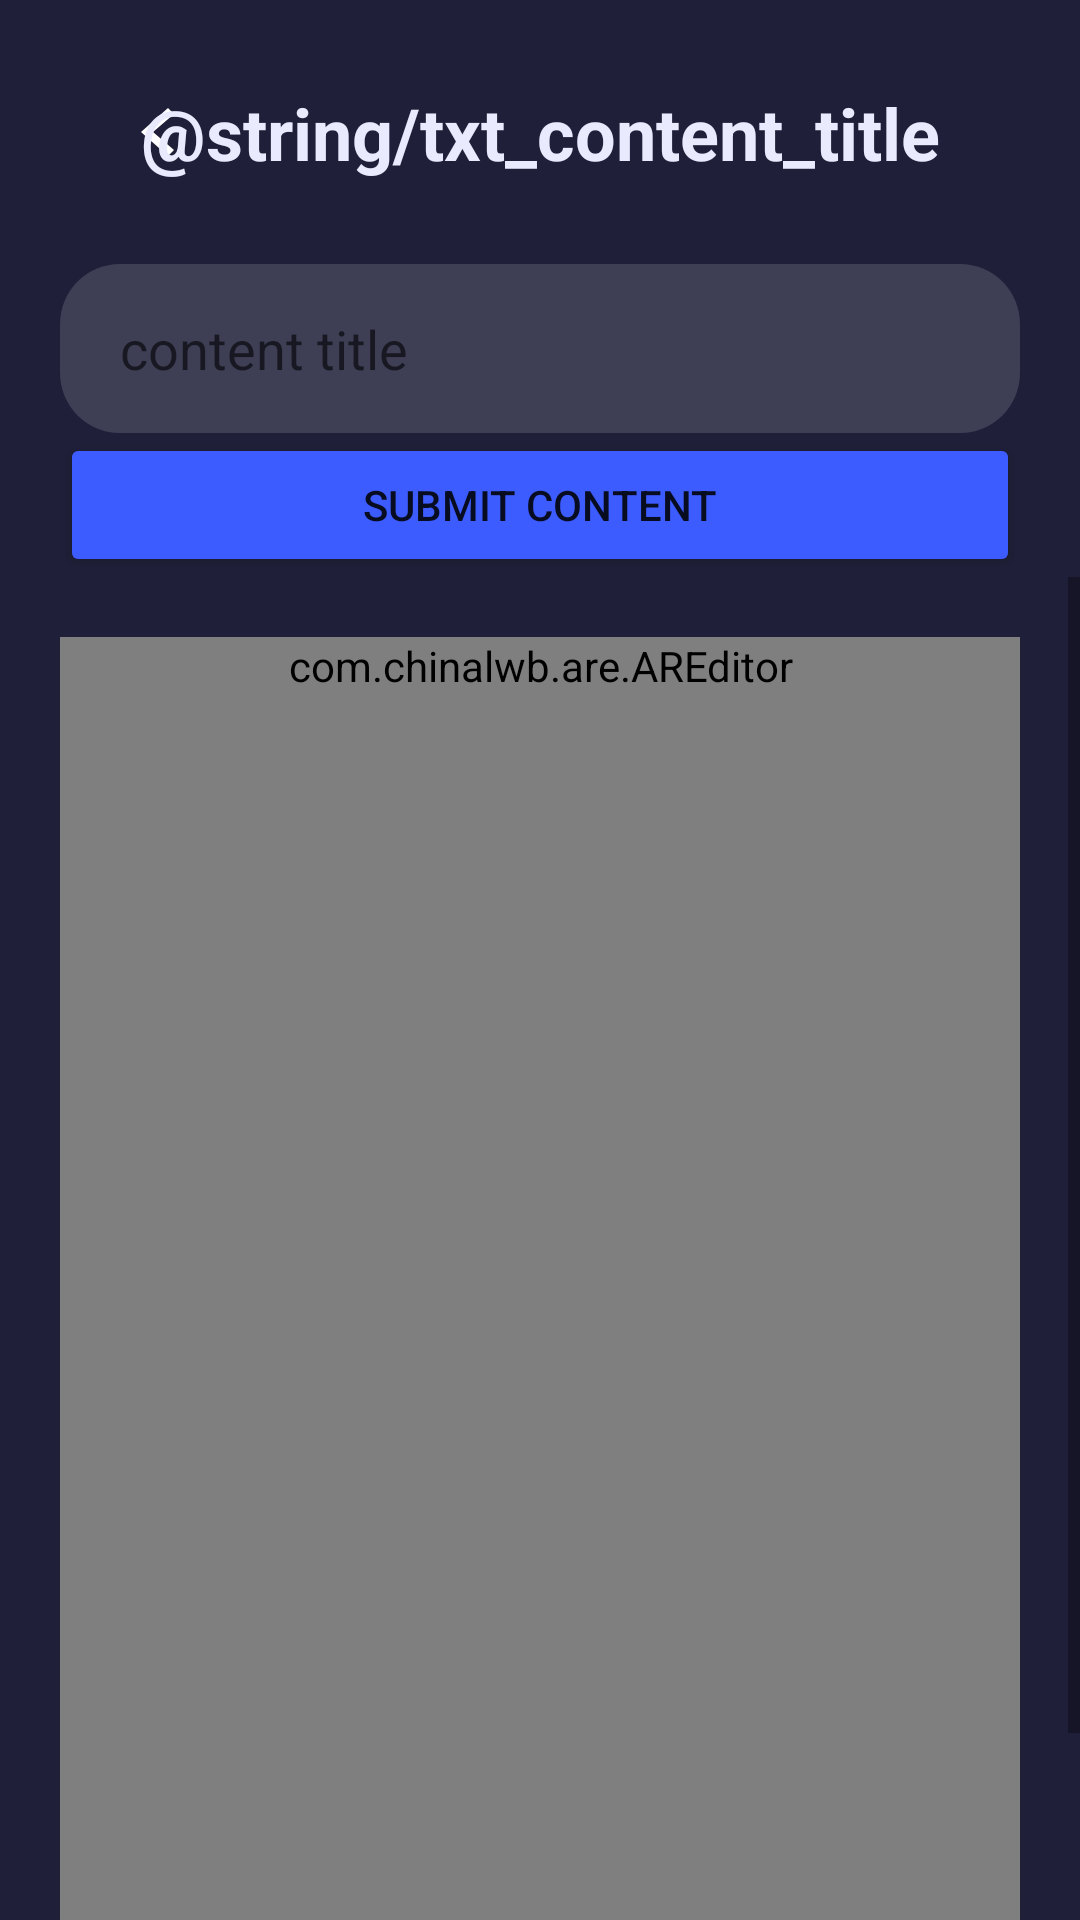

Write the Android layout XML for this screen, with the resource values it uses.
<!-- AndroidManifest.xml: application theme Theme.SolutionsProject -->
<!-- res/layout/fragment_content_creator.xml -->
<?xml version="1.0" encoding="utf-8"?>
<LinearLayout xmlns:android="http://schemas.android.com/apk/res/android"
    xmlns:are="http://schemas.android.com/apk/res-auto"
    xmlns:app="http://schemas.android.com/apk/res-auto"
    xmlns:tools="http://schemas.android.com/tools"
    android:layout_width="match_parent"
    android:layout_height="match_parent"
    android:background="@color/main_container_dark"
    android:orientation="vertical"
    tools:context=".fragments.courses.ContentCreatorFragment">

    <androidx.constraintlayout.widget.ConstraintLayout
        android:id="@+id/content_container_header"
        android:layout_width="match_parent"
        android:layout_height="wrap_content"
        android:paddingVertical="20dp">

        <ImageButton
            android:id="@+id/content_btn_back"
            android:layout_width="48dp"
            android:layout_height="48dp"
            android:layout_marginStart="30dp"
            android:background="?android:selectableItemBackground"
            android:contentDescription="back"
            android:src="@drawable/__aa_btn_arrow_left"
            app:layout_constraintBottom_toBottomOf="parent"
            app:layout_constraintStart_toStartOf="parent"
            app:layout_constraintTop_toTopOf="parent" />

        <TextView
            android:id="@+id/content_tv_title"
            android:layout_width="wrap_content"
            android:layout_height="wrap_content"
            android:text="@string/txt_content_title"
            android:textAlignment="center"
            android:textColor="@color/primary_text_color"
            android:textSize="24sp"
            android:textStyle="bold"
            app:layout_constraintBottom_toBottomOf="parent"
            app:layout_constraintEnd_toEndOf="parent"
            app:layout_constraintStart_toStartOf="parent"
            app:layout_constraintTop_toTopOf="parent" />
    </androidx.constraintlayout.widget.ConstraintLayout>

    <EditText
        android:id="@+id/content_ett_title"
        android:layout_width="match_parent"
        android:layout_height="wrap_content"
        android:layout_marginHorizontal="20dp"
        android:background="@drawable/__aa_container_light_box"
        android:ems="10"
        android:hint="content title"
        android:inputType="text"
        android:paddingHorizontal="20dp"
        android:paddingVertical="16dp"
        android:textColor="@color/primary_text_color" />

    <Button
        android:id="@+id/content_btn_submit"
        android:layout_width="match_parent"
        android:layout_height="wrap_content"
        android:layout_marginHorizontal="20dp"
        android:backgroundTint="@color/primary_color"
        android:text="Submit Content" />

    <ScrollView
        android:layout_width="match_parent"
        android:layout_height="match_parent">

        <LinearLayout
            android:id="@+id/content_component_content"
            android:layout_width="match_parent"
            android:layout_height="wrap_content"
            android:layout_margin="20dp"
            android:orientation="vertical">

            <com.chinalwb.are.AREditor
                android:id="@+id/content_areditor"
                android:layout_width="match_parent"
                android:layout_height="match_parent"
                android:layout_alignParentBottom="true"
                android:background="@android:color/white"
                android:minHeight="500dp"
                are:expandMode="FULL"
                are:hideToolbar="false"
                are:toolbarAlignment="TOP" />

        </LinearLayout>
    </ScrollView>

</LinearLayout>
<!-- resources referenced by this layout -->
<resources>
  <color name="main_container_dark">#1F1F39</color>
  <color name="primary_color">#3D5CFF</color>
  <color name="primary_text_color">#EAEAFF</color>
  <!-- drawable __aa_btn_arrow_left (drawable) -->
  <vector android:autoMirrored="true" android:height="24dp"
      android:tint="#FFFFFF" android:viewportHeight="24"
      android:viewportWidth="24" android:width="24dp" xmlns:android="http://schemas.android.com/apk/res/android">
      <path android:fillColor="@android:color/white" android:pathData="M 14 4 L 16 6 L 9 12 l 7 6 l -2 2 L 5 12 z"/>
  </vector>
  <!-- drawable __aa_container_light_box (drawable) -->
  <?xml version="1.0" encoding="utf-8"?>
  <shape
      xmlns:android="http://schemas.android.com/apk/res/android"
      android:shape= "rectangle">
      <corners android:radius="20dp"/>
      <solid android:color="@color/main_container_light"/>
  </shape>
  <style name="Theme.SolutionsProject" parent="Base.Theme.SolutionsProject" />
  <color name="main_container_light">#3E3E55</color>
  <style name="Base.Theme.SolutionsProject" parent="Theme.MaterialComponents.Light.NoActionBar">
          
          
      </style>
</resources>
